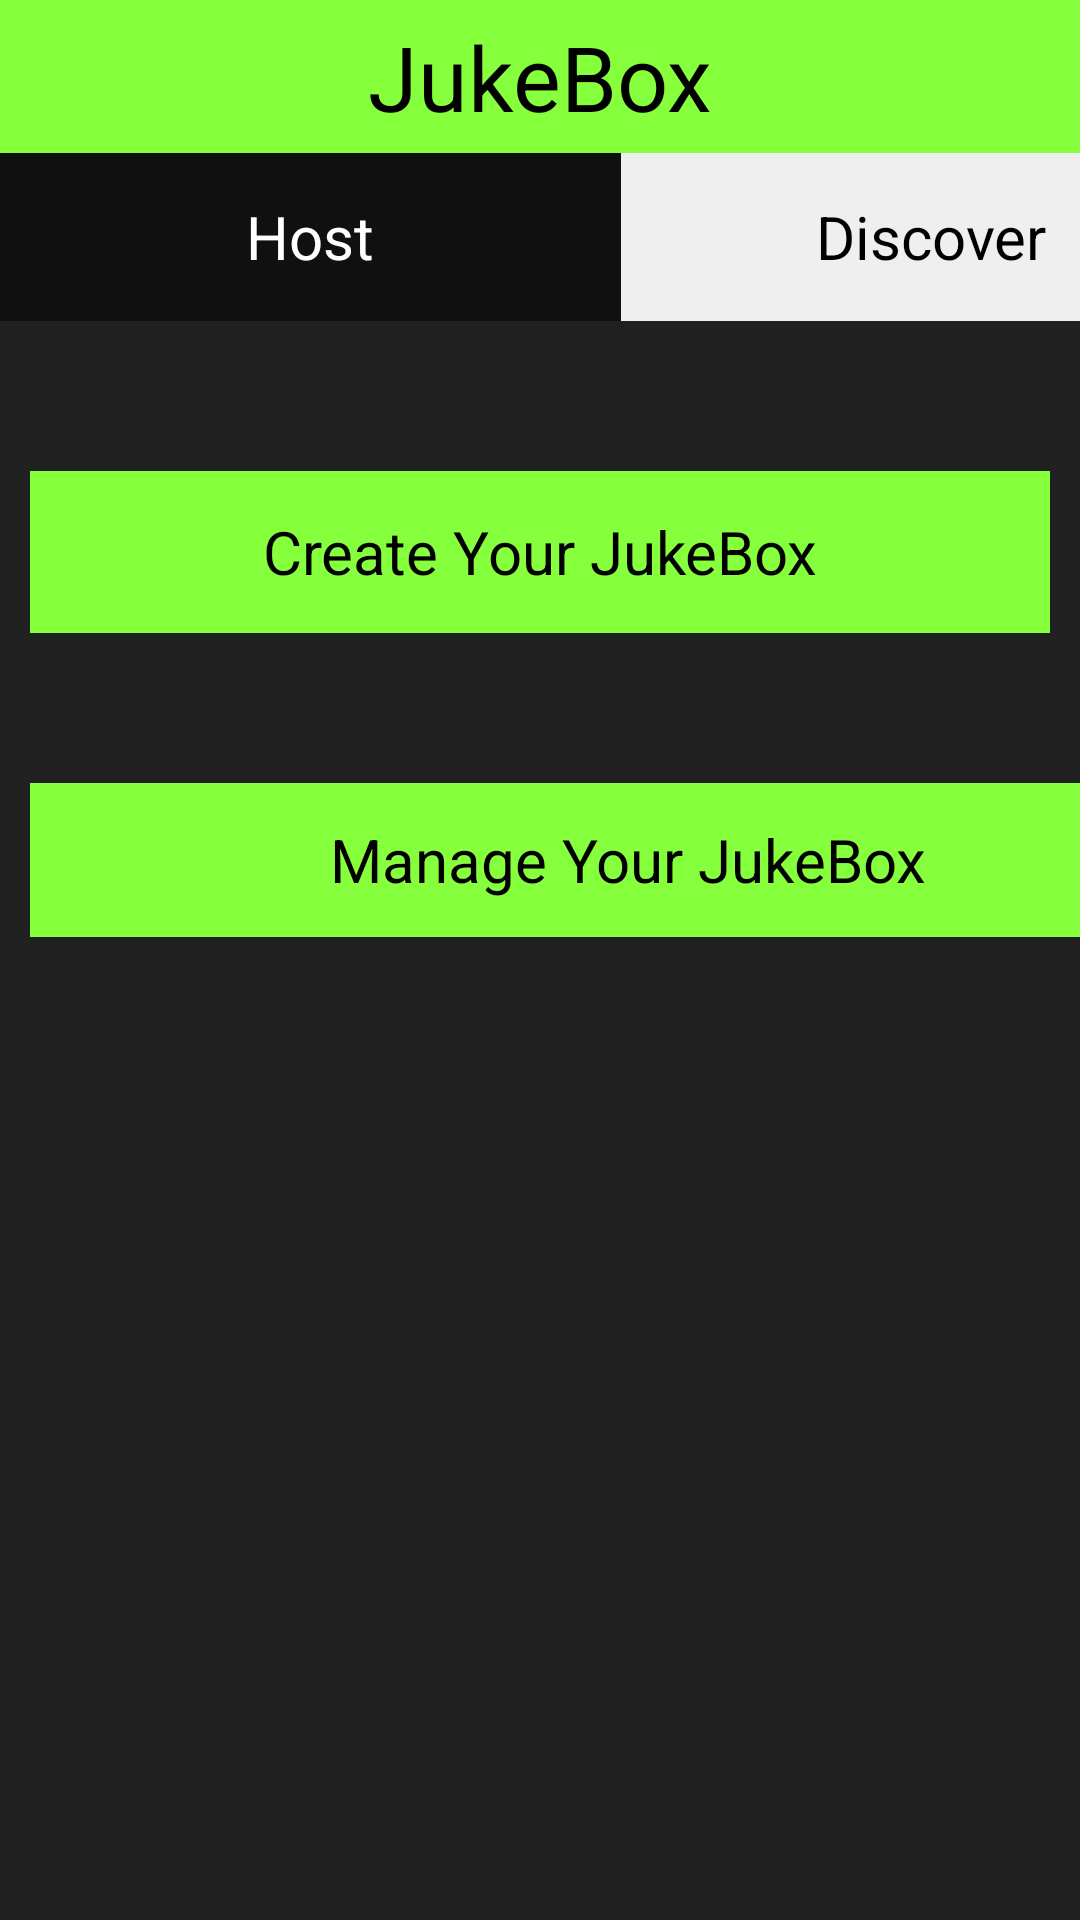

The Android layout XML behind this screen, and the referenced resources:
<!-- AndroidManifest.xml: application theme AppTheme -->
<!-- res/layout/temp_menu_layout.xml -->
<?xml version="1.0" encoding="utf-8"?>
<LinearLayout xmlns:android="http://schemas.android.com/apk/res/android"
    android:orientation="vertical" android:layout_width="match_parent"
    android:layout_height="match_parent"
    android:weightSum="1">

    <TextView
        android:layout_width="match_parent"
        android:layout_height="51dp"
        android:text="JukeBox"
        android:textSize="30sp"
        android:gravity="center"
        android:textColor="#000000"
        android:background="#ff86ff3c"/>


    <LinearLayout
        android:layout_width="match_parent"
        android:layout_height="56dp"
        android:orientation="horizontal">
        <TextView
            android:layout_width="207dp"
            android:layout_height="match_parent"
            android:textColor="#FFFFFF"
            android:text="Host"
            android:gravity="center"
            android:textSize="20sp"
            android:background="#101010"/>

        <TextView
            android:layout_width="207dp"
            android:layout_height="match_parent"
            android:background="#EFEFEF"
            android:textSize="20sp"
            android:gravity="center"
            android:text="Discover"
            android:textColor="#000000"/>
    </LinearLayout>

    <LinearLayout
        android:layout_width="match_parent"
        android:layout_height="match_parent"
        android:background="#202020"
        android:weightSum="1"
        android:orientation="vertical">

        <TextView
            android:layout_width="match_parent"
            android:layout_height="54dp"
            android:text="Create Your JukeBox"
            android:id="@+id/textView"
            android:background="#ff86ff3c"
            android:textSize="20sp"
            android:textColor="#000000"
            android:gravity="center"
            android:layout_marginTop="50dp"
            android:layout_gravity="top"
            android:layout_marginLeft="10dp"
            android:layout_marginRight="10dp" />

        <TextView
            android:layout_width="398dp"
            android:layout_height="wrap_content"
            android:text="Manage Your JukeBox"
            android:id="@+id/textView2"
            android:background="#ff86ff3c"
            android:textSize="20sp"
            android:textColor="#000000"
            android:gravity="center"
            android:layout_marginTop="50dp"
            android:layout_marginLeft="10dp"
            android:layout_marginRight="10dp"
            android:layout_weight="0.07" />
    </LinearLayout>


</LinearLayout>
<!-- resources referenced by this layout -->
<resources>
  <style name="AppTheme" parent="Theme.AppCompat.Light.NoActionBar">
          <item name="windowActionBar">false</item>
          <item name="colorPrimaryDark">#D84315</item>
      </style>
</resources>
